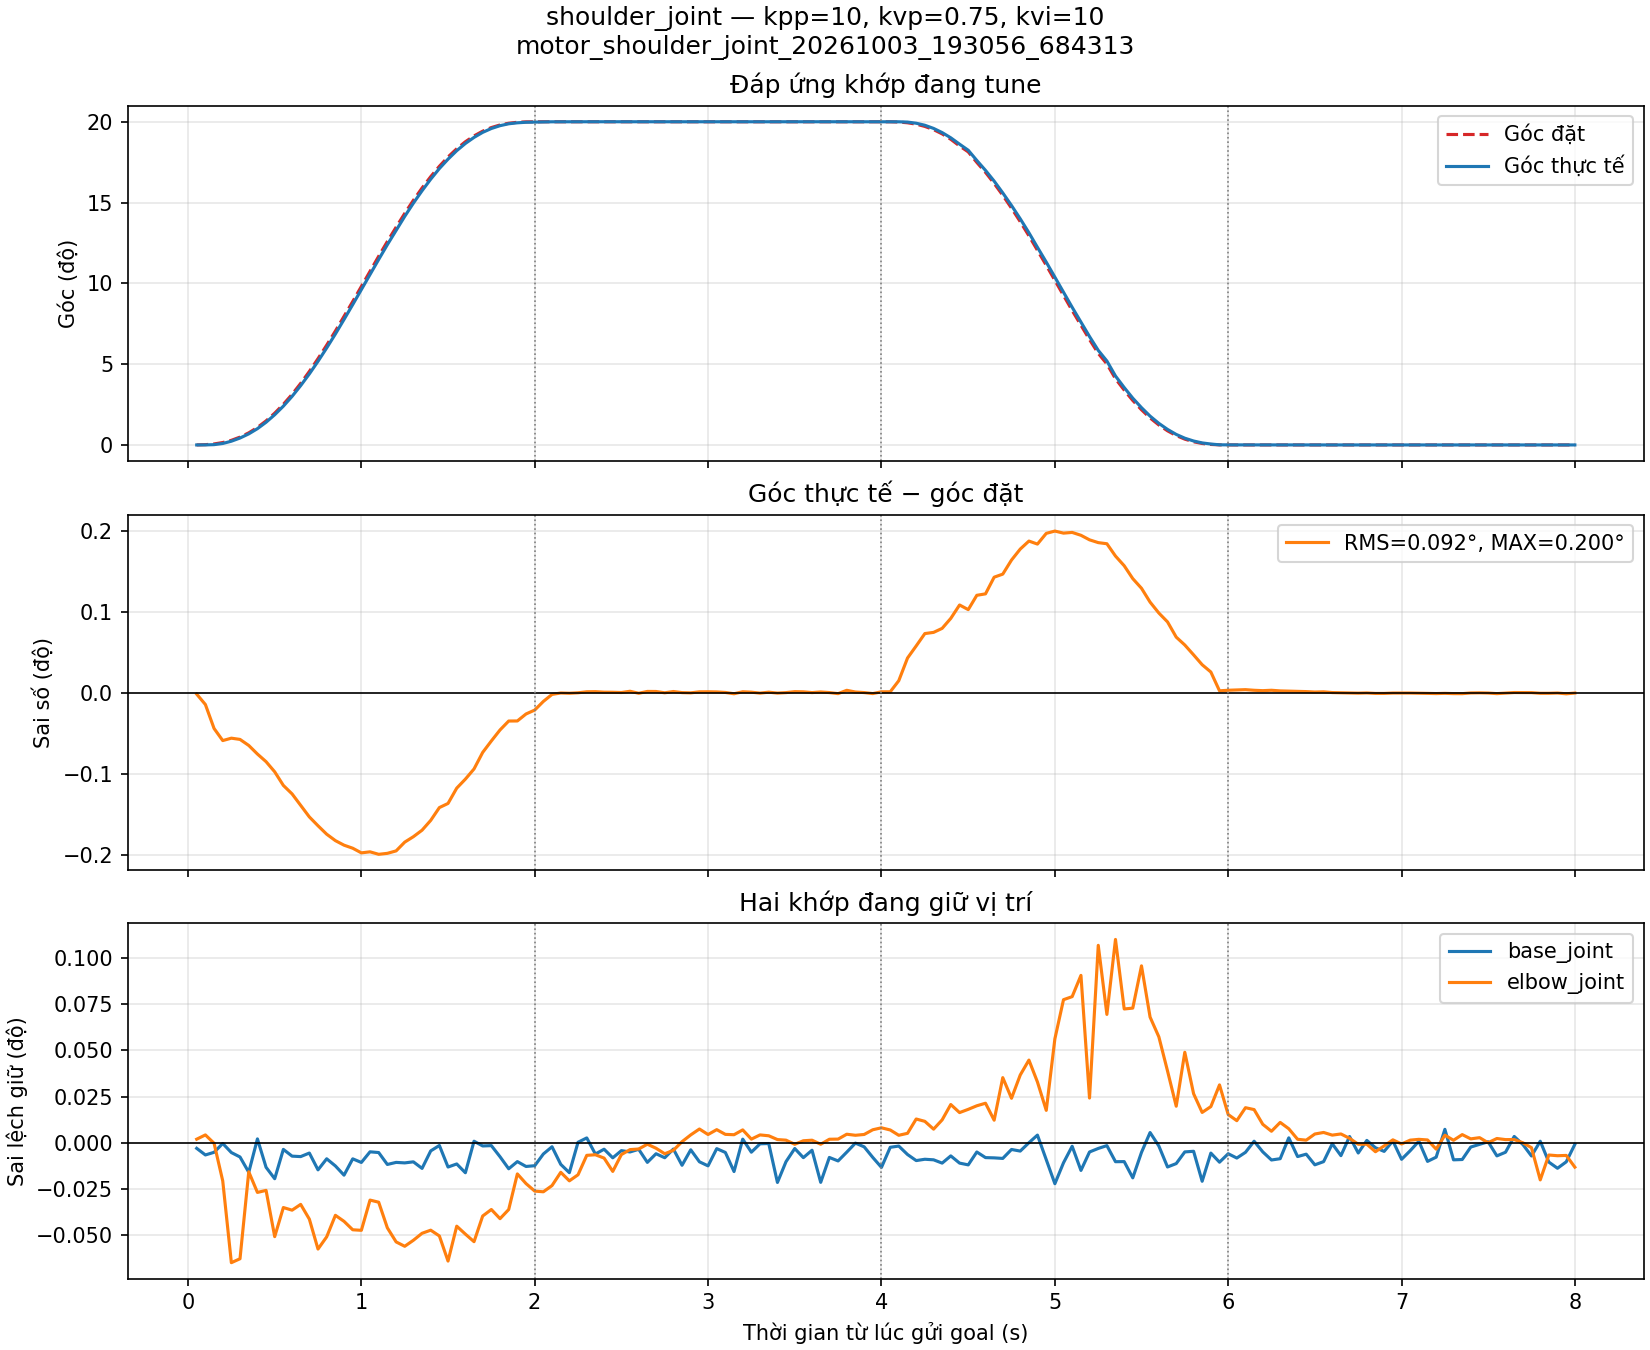

Values plotted in this chart, from the file beside it:
t_s, q_base_joint, q_shoulder_joint, q_elbow_joint, qref_base_joint, qref_shoulder_joint, qref_elbow_joint, kpp, kvp, kvi
0.05119, -2.6215491980341454e-05, -7.95827435121077e-06, -0.001061, 2.5091970895729787e-05, 1.2150553513904455e-05, -0.001096, 10.0, 0.75, 10.0
0.1013, -8.857091219116597e-05, 4.1897973790214205e-05, -0.001021, 2.5091970895729787e-05, 0.0002854, -0.001096, 10.0, 0.75, 10.0
0.1514, -6.366619480968616e-05, 0.0003086, -0.0011, 2.5091970895729787e-05, 0.001068, -0.001096, 10.0, 0.75, 10.0
0.2014, 1.9474365471339183e-05, 0.001565, -0.001455, 2.5091970895729787e-05, 0.002585, -0.001096, 10.0, 0.75, 10.0
0.2511, -6.591323697935358e-05, 0.004013, -0.002226, 2.5091970895729787e-05, 0.004982, -0.001096, 10.0, 0.75, 10.0
0.301, -0.0001077, 0.00745, -0.002189, 2.5091970895729787e-05, 0.008445, -0.001096, 10.0, 0.75, 10.0
0.3514, -0.0002519, 0.01193, -0.001369, 2.5091970895729787e-05, 0.01306, -0.001096, 10.0, 0.75, 10.0
0.4015, 6.291718075313035e-05, 0.01757, -0.001563, 2.5091970895729787e-05, 0.01888, -0.001096, 10.0, 0.75, 10.0
0.4513, -0.000205, 0.02449, -0.001544, 2.5091970895729787e-05, 0.02596, -0.001096, 10.0, 0.75, 10.0
0.5011, -0.0003129, 0.03261, -0.001981, 2.5091970895729787e-05, 0.0343, -0.001096, 10.0, 0.75, 10.0
0.551, -3.613992823026102e-05, 0.04188, -0.001706, 2.5091970895729787e-05, 0.04387, -0.001096, 10.0, 0.75, 10.0
0.6012, -9.980612303994718e-05, 0.05245, -0.001731, 2.5091970895729787e-05, 0.05462, -0.001096, 10.0, 0.75, 10.0
0.6508, -0.0001041, 0.06406, -0.001676, 2.5091970895729787e-05, 0.06648, -0.001096, 10.0, 0.75, 10.0
0.7009, -7.059457483316045e-05, 0.07671, -0.001815, 2.5091970895729787e-05, 0.07938, -0.001096, 10.0, 0.75, 10.0
0.7508, -0.0002292, 0.09032, -0.002098, 2.5091970895729787e-05, 0.09318, -0.001096, 10.0, 0.75, 10.0
0.8009, -0.0001249, 0.1047, -0.001982, 2.5091970895729787e-05, 0.1078, -0.001096, 10.0, 0.75, 10.0
0.8511, -0.0001923, 0.1199, -0.001779, 2.5091970895729787e-05, 0.123, -0.001096, 10.0, 0.75, 10.0
0.9009, -0.0002792, 0.1355, -0.001836, 2.5091970895729787e-05, 0.1388, -0.001096, 10.0, 0.75, 10.0
0.9511, -0.0001253, 0.1516, -0.001916, 2.5091970895729787e-05, 0.1549, -0.001096, 10.0, 0.75, 10.0
1.001, -0.0001594, 0.1678, -0.001921, 2.5091970895729787e-05, 0.1712, -0.001096, 10.0, 0.75, 10.0
1.051, -5.898485695610134e-05, 0.1842, -0.001636, 2.5091970895729787e-05, 0.1876, -0.001096, 10.0, 0.75, 10.0
1.101, -6.591323697935358e-05, 0.2003, -0.001656, 2.5091970895729787e-05, 0.2038, -0.001096, 10.0, 0.75, 10.0
1.151, -0.0001783, 0.2163, -0.001897, 2.5091970895729787e-05, 0.2197, -0.001096, 10.0, 0.75, 10.0
1.201, -0.0001588, 0.2318, -0.00203, 2.5091970895729787e-05, 0.2352, -0.001096, 10.0, 0.75, 10.0
1.251, -0.0001635, 0.2469, -0.002072, 2.5091970895729787e-05, 0.2501, -0.001096, 10.0, 0.75, 10.0
1.301, -0.0001535, 0.2611, -0.002015, 2.5091970895729787e-05, 0.2642, -0.001096, 10.0, 0.75, 10.0
1.351, -0.0002155, 0.2746, -0.001949, 2.5091970895729787e-05, 0.2775, -0.001096, 10.0, 0.75, 10.0
1.401, -5.037119530526546e-05, 0.2871, -0.00192, 2.5091970895729787e-05, 0.2898, -0.001096, 10.0, 0.75, 10.0
1.451, 9.362675708057822e-07, 0.2985, -0.001974, 2.5091970895729787e-05, 0.301, -0.001096, 10.0, 0.75, 10.0
1.501, -0.0002026, 0.3087, -0.002211, 2.5091970895729787e-05, 0.311, -0.001096, 10.0, 0.75, 10.0
1.551, -0.0001736, 0.3178, -0.001882, 2.5091970895729787e-05, 0.3199, -0.001096, 10.0, 0.75, 10.0
1.601, -0.0002565, 0.3256, -0.001957, 2.5091970895729787e-05, 0.3275, -0.001096, 10.0, 0.75, 10.0
1.651, 4.1008519598095816e-05, 0.3322, -0.002028, 2.5091970895729787e-05, 0.3338, -0.001096, 10.0, 0.75, 10.0
1.701, -3.7450702827790394e-06, 0.3376, -0.001786, 2.5091970895729787e-05, 0.3389, -0.001096, 10.0, 0.75, 10.0
1.751, -5.617605423058336e-07, 0.3418, -0.001724, 2.5091970895729787e-05, 0.3428, -0.001096, 10.0, 0.75, 10.0
1.801, -0.0001054, 0.3448, -0.001811, 2.5091970895729787e-05, 0.3456, -0.001096, 10.0, 0.75, 10.0
1.851, -0.0002189, 0.3469, -0.001725, 2.5091970895729787e-05, 0.3475, -0.001096, 10.0, 0.75, 10.0
1.901, -0.0001513, 0.3479, -0.001389, 2.5091970895729787e-05, 0.3485, -0.001096, 10.0, 0.75, 10.0
1.951, -0.0001972, 0.3485, -0.00148, 2.5091970895729787e-05, 0.349, -0.001096, 10.0, 0.75, 10.0
2.001, -0.0001901, 0.3487, -0.001551, 2.5091970895729787e-05, 0.3491, -0.001096, 10.0, 0.75, 10.0
2.051, -7.939548999802426e-05, 0.3489, -0.001557, 2.5091970895729787e-05, 0.3491, -0.001096, 10.0, 0.75, 10.0
2.1, -1.1235210848781207e-05, 0.349, -0.001499, 2.5091970895729787e-05, 0.3491, -0.001096, 10.0, 0.75, 10.0
2.151, -0.0001773, 0.3491, -0.001374, 2.5091970895729787e-05, 0.3491, -0.001096, 10.0, 0.75, 10.0
2.2, -0.0002558, 0.3491, -0.001454, 2.5091970895729787e-05, 0.3491, -0.001096, 10.0, 0.75, 10.0
2.25, 3.1084083348398295e-05, 0.3491, -0.001397, 2.5091970895729787e-05, 0.3491, -0.001096, 10.0, 0.75, 10.0
2.301, 7.209260294627207e-05, 0.3491, -0.001214, 2.5091970895729787e-05, 0.3491, -0.001096, 10.0, 0.75, 10.0
2.35, -7.976999702630216e-05, 0.3491, -0.001208, 2.5091970895729787e-05, 0.3491, -0.001096, 10.0, 0.75, 10.0
2.401, -3.445464660289943e-05, 0.3491, -0.001239, 2.5091970895729787e-05, 0.3491, -0.001096, 10.0, 0.75, 10.0
2.451, -0.0001157, 0.3491, -0.001365, 2.5091970895729787e-05, 0.3491, -0.001096, 10.0, 0.75, 10.0
2.5, -4.793689962134806e-05, 0.3491, -0.001206, 2.5091970895729787e-05, 0.3491, -0.001096, 10.0, 0.75, 10.0
2.55, -6.029563155496298e-05, 0.3491, -0.001159, 2.5091970895729787e-05, 0.3491, -0.001096, 10.0, 0.75, 10.0
2.601, -3.539091417348317e-05, 0.349, -0.001154, 2.5091970895729787e-05, 0.3491, -0.001096, 10.0, 0.75, 10.0
2.65, -0.0001586, 0.3491, -0.001109, 2.5091970895729787e-05, 0.3491, -0.001096, 10.0, 0.75, 10.0
2.7, -7.714844782813479e-05, 0.3491, -0.001147, 2.5091970895729787e-05, 0.3491, -0.001096, 10.0, 0.75, 10.0
2.751, -0.000115, 0.3491, -0.001199, 2.5091970895729787e-05, 0.3491, -0.001096, 10.0, 0.75, 10.0
2.8, -3.276936497553784e-05, 0.3491, -0.001166, 2.5091970895729787e-05, 0.3491, -0.001096, 10.0, 0.75, 10.0
2.85, -0.0001861, 0.3491, -0.001085, 2.5091970895729787e-05, 0.3491, -0.001096, 10.0, 0.75, 10.0
2.901, -4.0072252027290034e-05, 0.3491, -0.001021, 2.5091970895729787e-05, 0.3491, -0.001096, 10.0, 0.75, 10.0
2.951, -0.0001532, 0.3491, -0.0009651, 2.5091970895729787e-05, 0.3491, -0.001096, 10.0, 0.75, 10.0
3, -0.0001916, 0.3491, -0.001017, 2.5091970895729787e-05, 0.3491, -0.001096, 10.0, 0.75, 10.0
... 100 more rows
